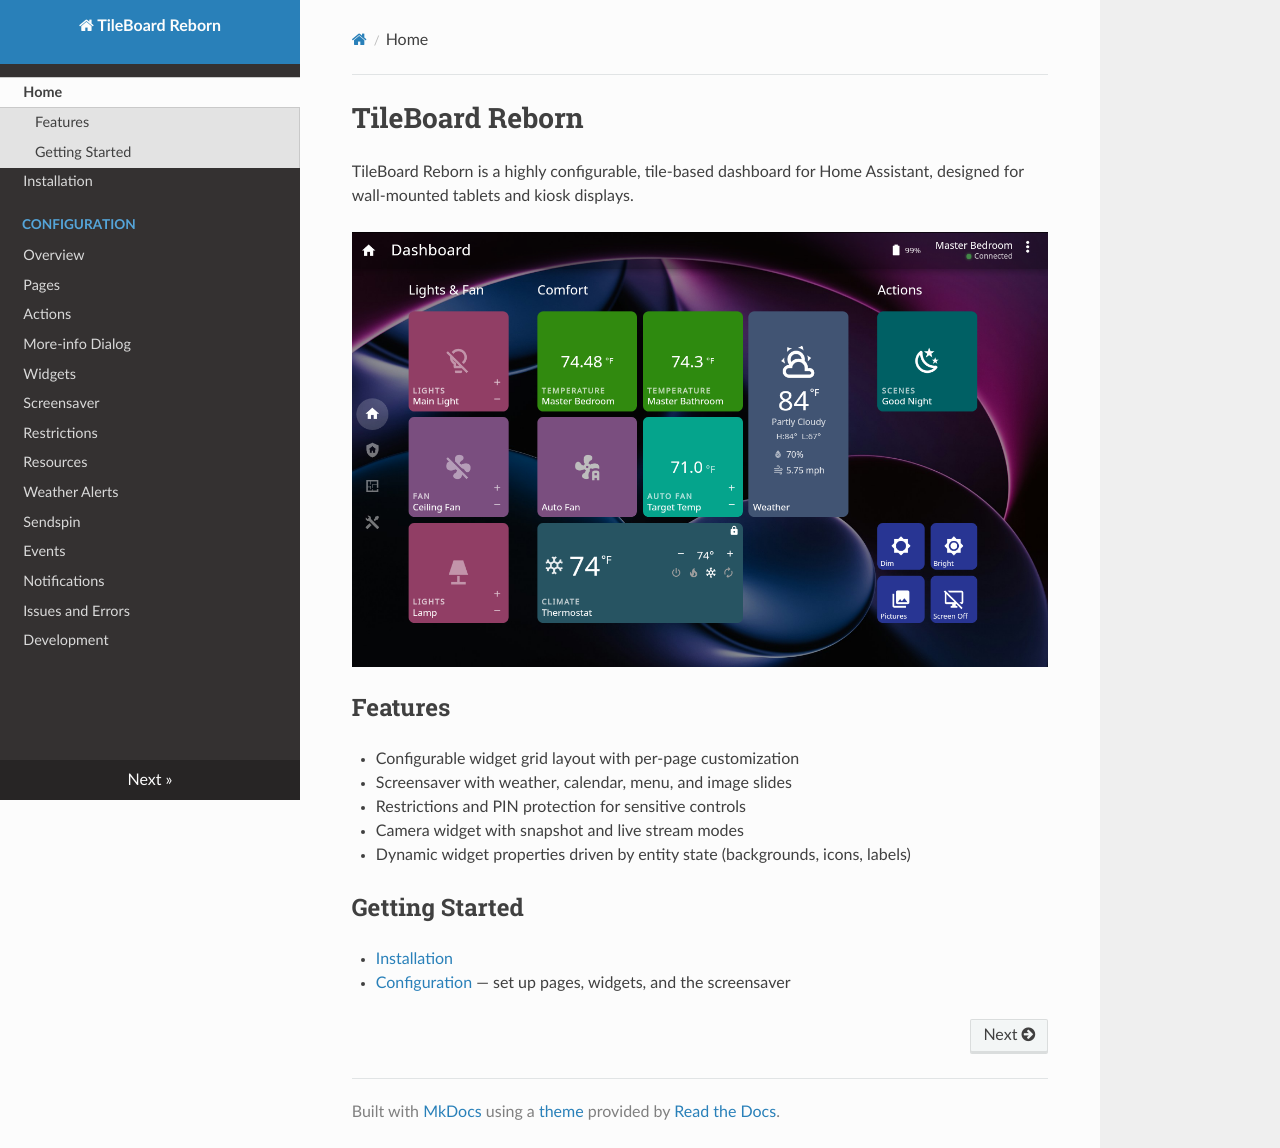

repository: cgarwood/tileboard-reborn · page: index.html · generator: mkdocs

# TileBoard Reborn

TileBoard Reborn is a highly configurable, tile-based dashboard for Home Assistant, designed for wall-mounted tablets and kiosk displays.

![Sample Dashboard](images/screenshot-dashboard.png)

## Features

- Configurable widget grid layout with per-page customization
- Screensaver with weather, calendar, menu, and image slides
- Restrictions and PIN protection for sensitive controls
- Camera widget with snapshot and live stream modes
- Dynamic widget properties driven by entity state (backgrounds, icons, labels)

## Getting Started

- [Installation](installation.md)
- [Configuration](configuration/index.md) — set up pages, widgets, and the screensaver
